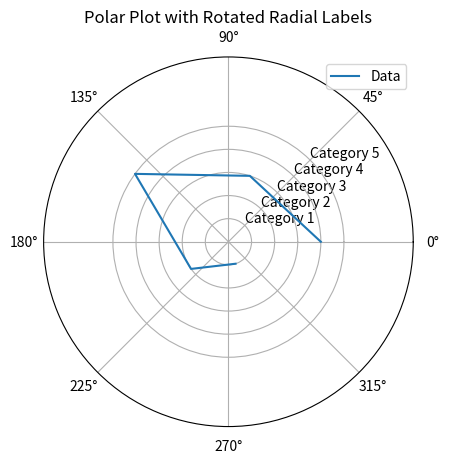

Generate this figure with matplotlib:
import numpy as np
import matplotlib.pyplot as plt

# Sample data
categories = ['Category 1', 'Category 2', 'Category 3', 'Category 4', 'Category 5']
values = [4, 3, 5, 2, 1]

# Create a polar plot
fig, ax = plt.subplots(subplot_kw=dict(polar=True))

# Plot the data
theta = np.linspace(0, 2*np.pi, len(categories), endpoint=False)
ax.plot(theta, values, label='Data')

# Set the radial gridlines
ax.set_rgrids([0, 2, 4, 6, 8], angle=45)

# Manually position and rotate the radial tick labels
ax.set_yticks([1, 2, 3, 4, 5])  # Set the positions
ax.set_yticklabels(categories)  # Set the labels

# Rotate the labels
for label in ax.yaxis.get_ticklabels():
    label.set_rotation(45)

# Add legend and title
ax.legend()
ax.set_title('Polar Plot with Rotated Radial Labels')

plt.show()



